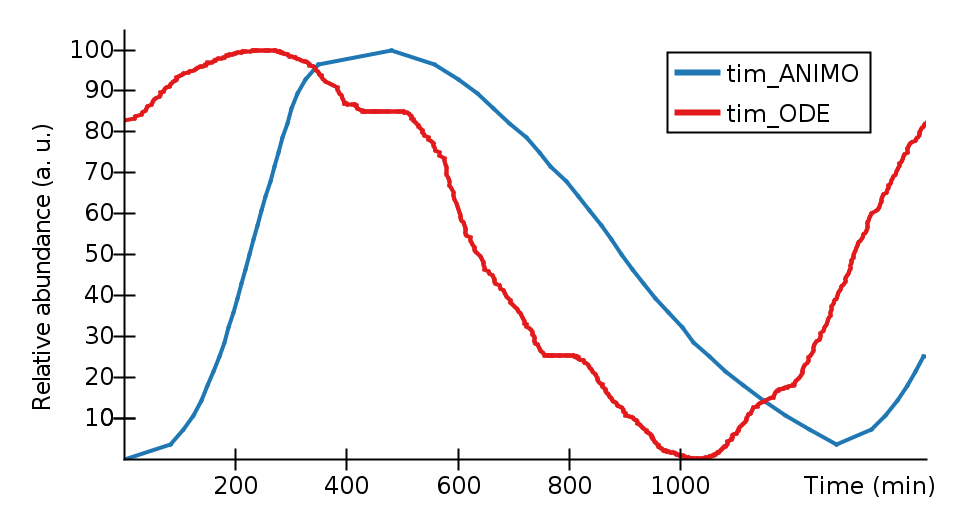

Source data for this figure (header and first rows):
Time (min), tim_ANIMO, tim_ODE, 
0, 0, 82.8, 
18.73, , 83.29, 
20.44, , 83.77, 
31.14, , 84.25, 
34.1, , 84.73, 
38.37, , 85.22, 
40.48, , 85.71, 
43.04, , 86.19, 
48.62, , 86.67, 
51.13, , 87.17, 
53.69, , 87.66, 
56.71, , 88.15, 
63.94, , 88.63, 
64.79, , 89.07, 
65.65, , 89.5, 
71.62, , 89.92, 
72.88, , 90.34, 
75.89, , 90.74, 
81.87, , 91.14, 
83.52, 3.571, , 
83.98, , 91.53, 
86.09, , 91.91, 
89.1, , 92.24, 
92.07, , 92.56, 
93.77, , 92.87, 
95.08, , 93.18, 
98.04, , 93.46, 
102.3, , 93.73, 
105.3, , 94, 
106.5, 7.143, , 
107.4, , 94.26, 
115.1, , 94.51, 
118.1, , 94.75, 
124.5, 10.71, , 
124.9, , 94.98, 
127.9, , 95.21, 
129.6, , 95.43, 
133, , 95.65, 
138.1, , 95.86, 
139, 14.29, , 
140.7, , 96.07, 
146.2, , 96.27, 
147.1, , 96.46, 
149.2, , 96.65, 
150, , 96.84, 
150.8, 17.86, , 
157.7, , 97.02, 
160.3, , 97.19, 
161.5, 21.43, , 
162.8, , 97.36, 
164.1, , 97.53, 
165.8, , 97.69, 
168.8, , 97.84, 
170.9, 25, , 
174.8, , 97.99, 
179.1, , 98.13, 
180.2, 28.57, , 
181.2, , 98.28, 
182, , 98.41, 
184.1, , 98.54, 
... 603 more rows
